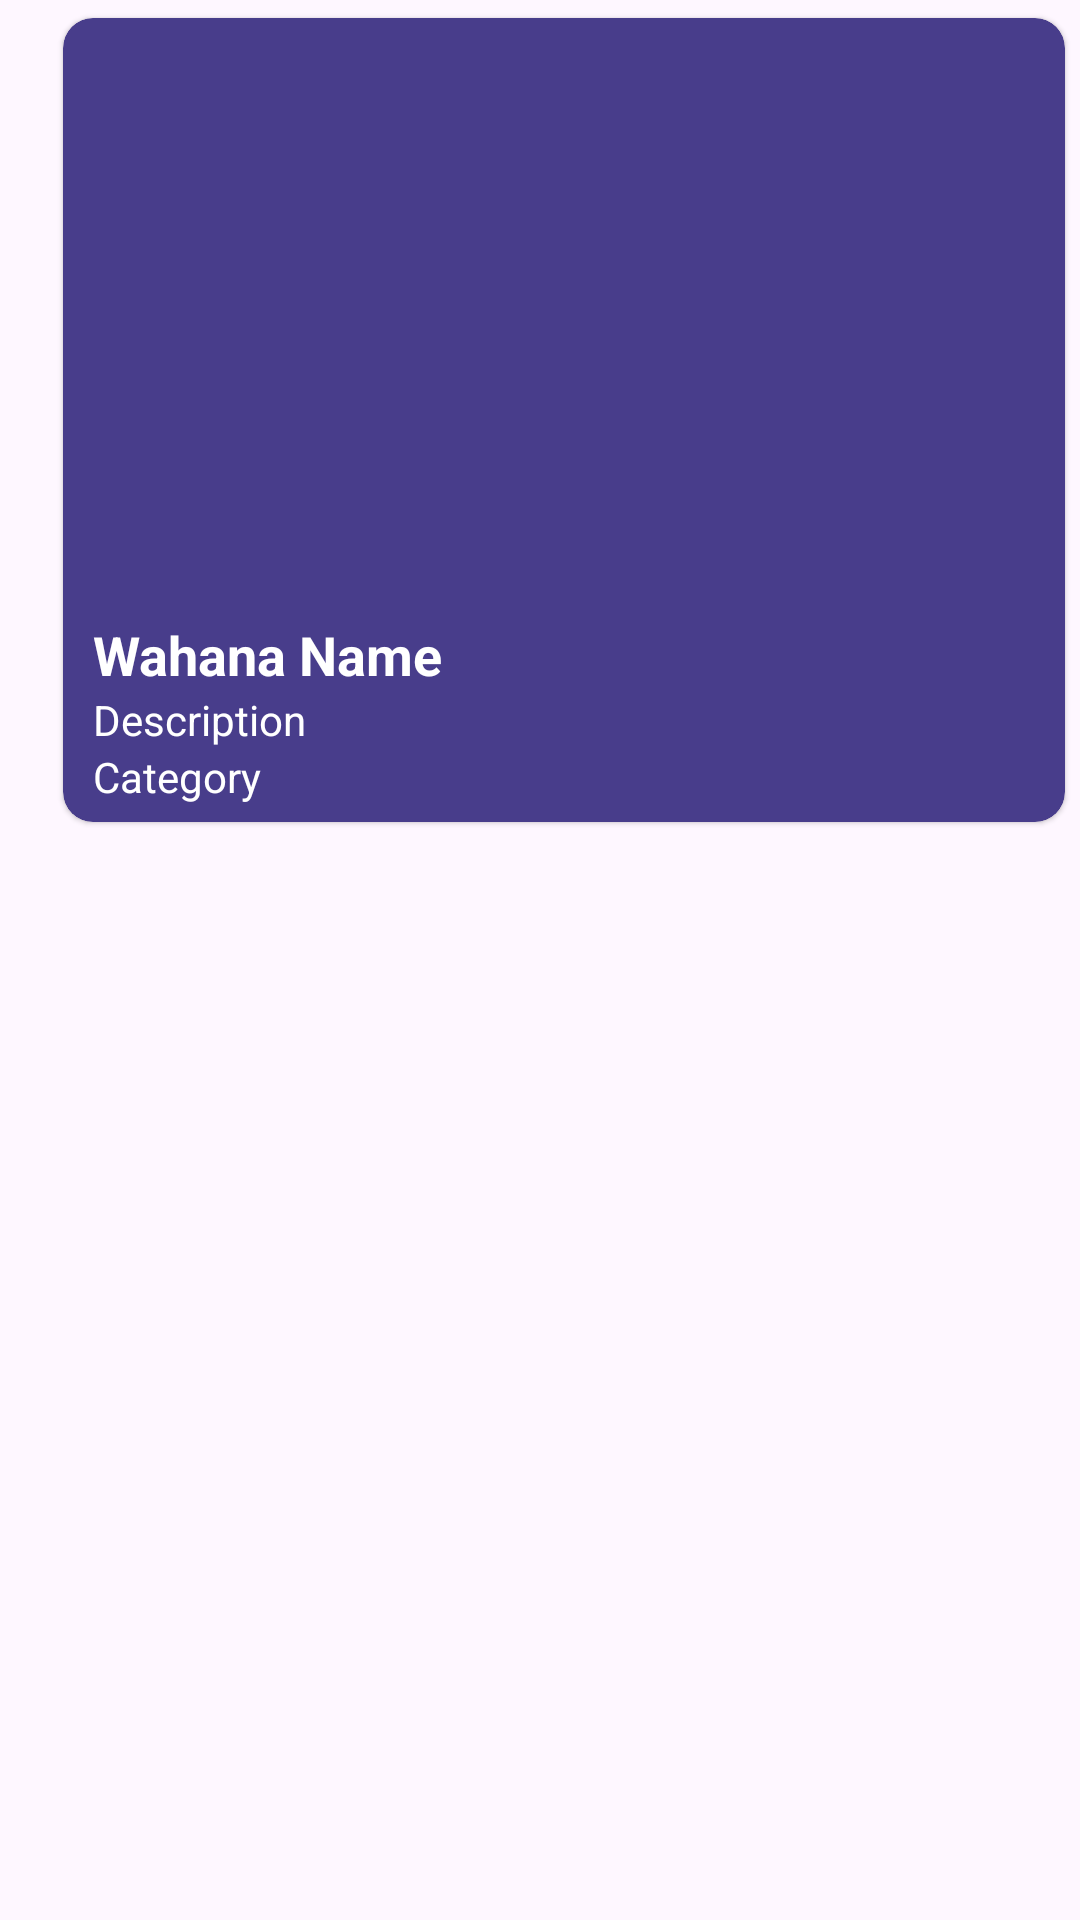

The Android layout XML behind this screen, and the referenced resources:
<!-- AndroidManifest.xml: application theme Theme.UASnaura -->
<!-- res/layout/wahana_item.xml -->
<LinearLayout xmlns:android="http://schemas.android.com/apk/res/android"
    android:layout_width="match_parent"
    android:layout_height="wrap_content"
    xmlns:app="http://schemas.android.com/apk/res-auto"
    android:orientation="vertical"
    android:padding="0dp">

    <androidx.cardview.widget.CardView
        android:layout_width="wrap_content"
        android:layout_height="280dp"
        app:cardBackgroundColor="#483D8B"
        android:layout_marginStart="16dp"
        app:cardCornerRadius="10dp"
        app:cardElevation="1dp"
        app:cardUseCompatPadding="true">

        <LinearLayout
            android:layout_width="wrap_content"
            android:layout_height="wrap_content"
            android:orientation="vertical">
            <ImageView
                android:id="@+id/wahanaimage"
                android:layout_width="340dp"
                android:layout_height="200dp"
                android:scaleType="centerCrop"
                android:src="@drawable/ic_launcher_foreground"/>

            <TextView
                android:id="@+id/namawahana"
                android:layout_width="wrap_content"
                android:layout_height="wrap_content"
                android:layout_marginStart="10dp"
                android:textColor="@color/white"
                android:text="Wahana Name"
                android:textSize="18dp"
                android:textStyle="bold" />

            <TextView
                android:id="@+id/deskripsi"
                android:layout_width="wrap_content"
                android:layout_height="wrap_content"
                android:textColor="@color/white"
                android:layout_marginStart="10dp"
                android:text="Description" />

            <TextView
                android:id="@+id/kategori"
                android:layout_width="wrap_content"
                android:layout_height="wrap_content"
                android:textColor="@color/white"
                android:layout_marginStart="10dp"
                android:text="Category" />

        </LinearLayout>



    </androidx.cardview.widget.CardView>
</LinearLayout>
<!-- resources referenced by this layout -->
<resources>
  <color name="white">#FFFFFFFF</color>
  <style name="Theme.UASnaura" parent="Base.Theme.UASnaura" />
  <style name="Base.Theme.UASnaura" parent="Theme.Material3.DayNight.NoActionBar">
          
          
      </style>
</resources>
